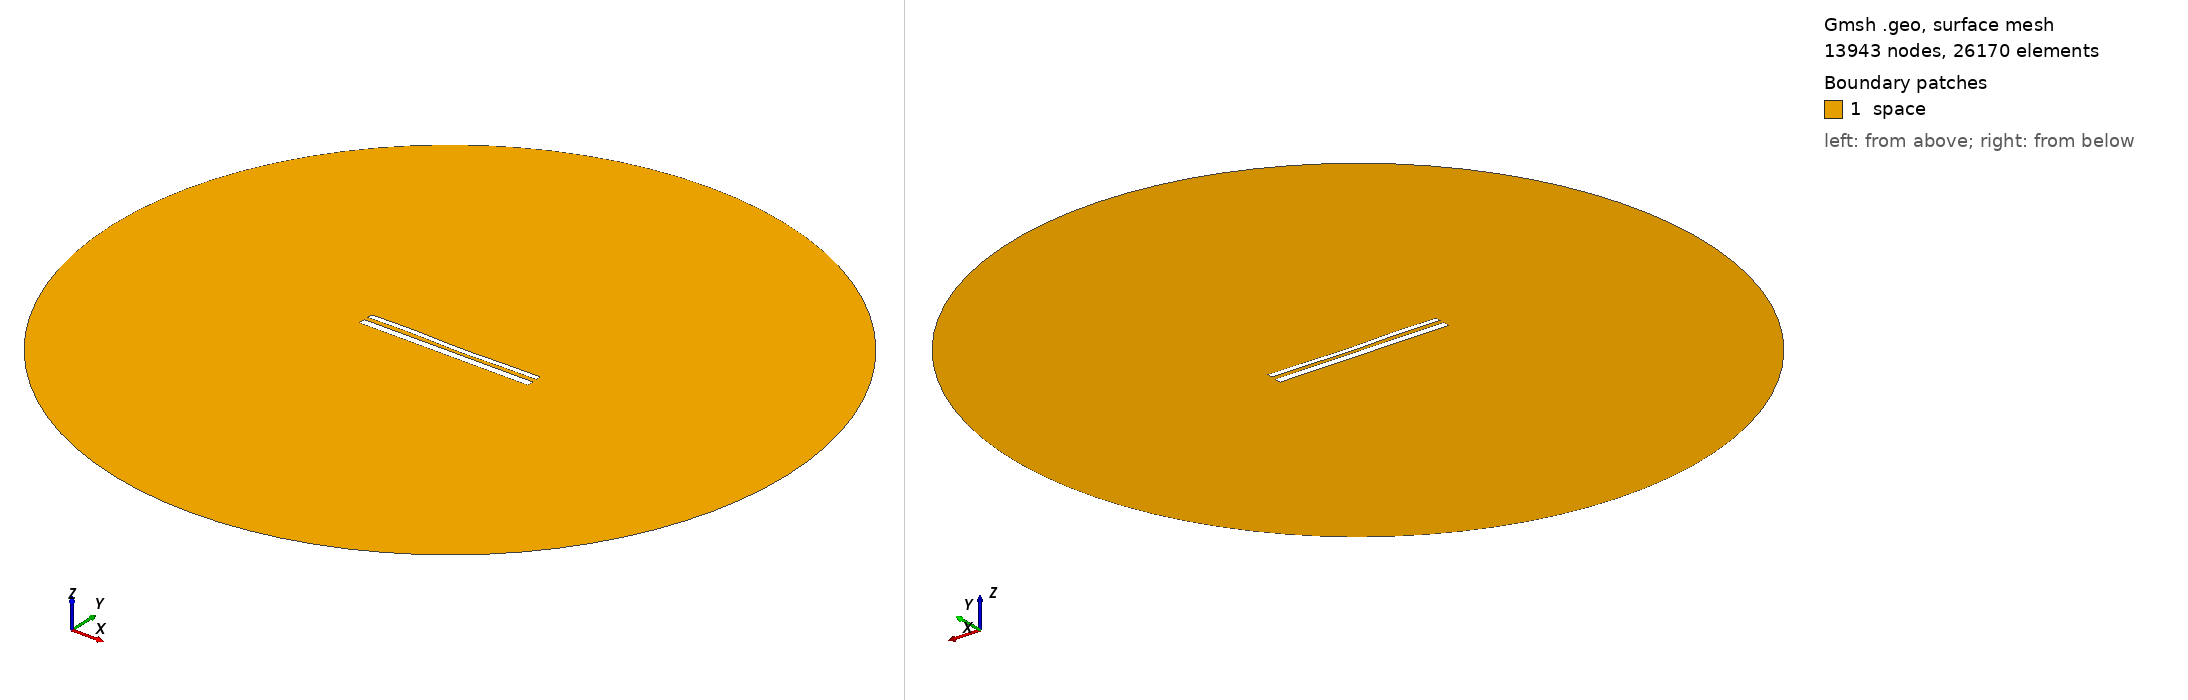

Gmsh geometry script, surface-meshed: 13943 nodes, 26170 surface elements. Boundary patches (legend numbers): 1 space. Left view from above one corner, right view from below the opposite corner. Legend entries are the model's physical surfaces. The drawing asked Gmsh for element sizes between 1% and 20% of the model's largest extent; the script's own settings can give other sizes.

=== 12025.geo (drawn) ===
//---------------------------------------
// Geometry kernel
//---------------------------------------

SetFactory("OpenCASCADE");



//---------------------------------------
// Parameters of the geometry
//---------------------------------------

// Overetch of the upper plate
overetch = 0.375;

// Distance between the plates
distance = 2.5;

// Discretization over the x axis (for the deformation)
nx = 50; 

// Length of the plate
L = 100 - overetch; 

// Number of modes
n = 4; 

// 1st mode coefficient
coeff(1) = -0.075;
beta(1) = 0.596864 * 3.1415926535 / L;

// 2nd mode coefficient
coeff(2) = -0.15;
beta(2) = 1.49418 * 3.1415926535 / L;

// 3rd mode coefficient
coeff(3) = 0.15;
beta(3) = 2.50025 * 3.1415926535 / L;

// 4th mode coefficient
coeff(4) = 0.15;
beta(4) = 3.49999 * 3.1415926535 / L;



//---------------------------------------
// Upper plate (deformed rectangle)
//---------------------------------------

// Coordiantes of the upper plate
xmin = -50;
xmax = 50 - overetch;

// Height of the upper plate
yheight = 4 - 2 * overetch;

// Indexes of the points
UpperID[] = {};
LowerID[] = {};
LeftID[] = {};
RightID[] = {};

// Point index
p = 1;

// Horizontal edges
For i In {1:nx}
    x = xmin + (i-1)*(xmax - xmin)/(nx-1);

    y_bottom = distance / 2 + overetch;
    For j In {1:n}
        C = (Cosh(beta(j)*L) + Cos(beta(j)*L)) / (Sinh(beta(j)*L) + Sin(beta(j)*L));
        y_bottom  = y_bottom + coeff(j) * (Cosh(beta(j)*(x+50)) - Cos(beta(j)*(x+50)) - C * (Sinh(beta(j)*(x+50)) - Sin(beta(j)*(x+50))));
    EndFor

    y_top = y_bottom + yheight;

    Point(p) = {x, y_top, 0, 1.0};
    UpperID[i] = p;
    p = p + 1;

    Point(p) = {x, y_bottom, 0, 1.0};
    LowerID[i] = p;
    p = p + 1;
EndFor

// Create point lists
UpperPts[] = {}; LowerPts[] = {};
For i In {1:nx}
  UpperPts[] += {UpperID[i]};
  LowerPts[] += {LowerID[i]};
EndFor

// Build splines
Spline(1) = {UpperPts[]};
Spline(2) = {LowerPts[]};
Line(3) = {LowerPts[nx-1], UpperPts[nx-1]};
Line(4) = {LowerPts[0], UpperPts[0]};

// Build the plane surface
Curve Loop(1) = {2, 3, -1, -4};
Plane Surface(1) = {1};



//---------------------------------------
// Lower plate (rectangle)
//---------------------------------------

// Vertices
Point(1001) = {-50, -1, 0, 1.0};
Point(1002) = { 50, -1, 0, 1.0};
Point(1003) = { 50,  -5, 0, 1.0};
Point(1004) = {-50,  -5, 0, 1.0};

// Edges
Line(5) = {1001, 1002};
Line(6) = {1002, 1003};
Line(7) = {1003, 1004};
Line(8) = {1004, 1001};

// Plane surface
Line Loop(2) = {5, 6, 7, 8};
Plane Surface(2) = {2}; 



//---------------------------------------
// Outer (fictious) boundary
//---------------------------------------

// Points
Point(1005) = {0, 0, 0};       // Center
Point(1006) = {200, 0, 0};     // Start point
Point(1007) = {0, 200, 0};     // 90 degrees
Point(1008) = {-200, 0, 0};    // 180 degrees
Point(1009) = {0, -200, 0};    // 270 degrees

// Circle arcs (each needs start, center, end)
Circle(9) = {1006, 1005, 1007};
Circle(10) = {1007, 1005, 1008};
Circle(11) = {1008, 1005, 1009};
Circle(12) = {1009, 1005, 1006};

// Plane surface for the entire domain
Curve Loop(3) = {9, 10, 11, 12};
Surface(3) = {3};

// Subtract the plates from the whole domain to obtain the actual domain where we want to solve the equations
BooleanDifference{ Surface{3}; Delete; }{ Surface{1}; Surface{2}; Delete; }




//---------------------------------------
// Transfinite Lines/Curves
//---------------------------------------

// Set the number of points on the boundaries
r = 7;

// Plates
Transfinite Curve {1, 2} = 50*r Using Progression 1;
Transfinite Curve {3, 4} = 2*r Using Progression 1;
Transfinite Line {5, 7} = 50*r Using Progression 1;
Transfinite Line {6, 8} = 2*r Using Progression 1;

// Outer boundary
Transfinite Line {9, 10, 11, 12} = 20 Using Progression 1;



//---------------------------------------
// Physical groups
//---------------------------------------                

// Physical curves (boundaries)
Physical Line("force_segment", 10) = {2};
Physical Line("upper_plate", 11) = {1, 3, 4};
Physical Line("lower_plate", 12) = {5, 6, 7, 8};
Physical Line("boundary", 20) = {9, 10, 11, 12};

// Physical Surfaces
Physical Surface("space", 30) = {3};



//---------------------------------------
// 6. Generate the Mesh
//---------------------------------------

// 2D mesh generation
Mesh 2;
